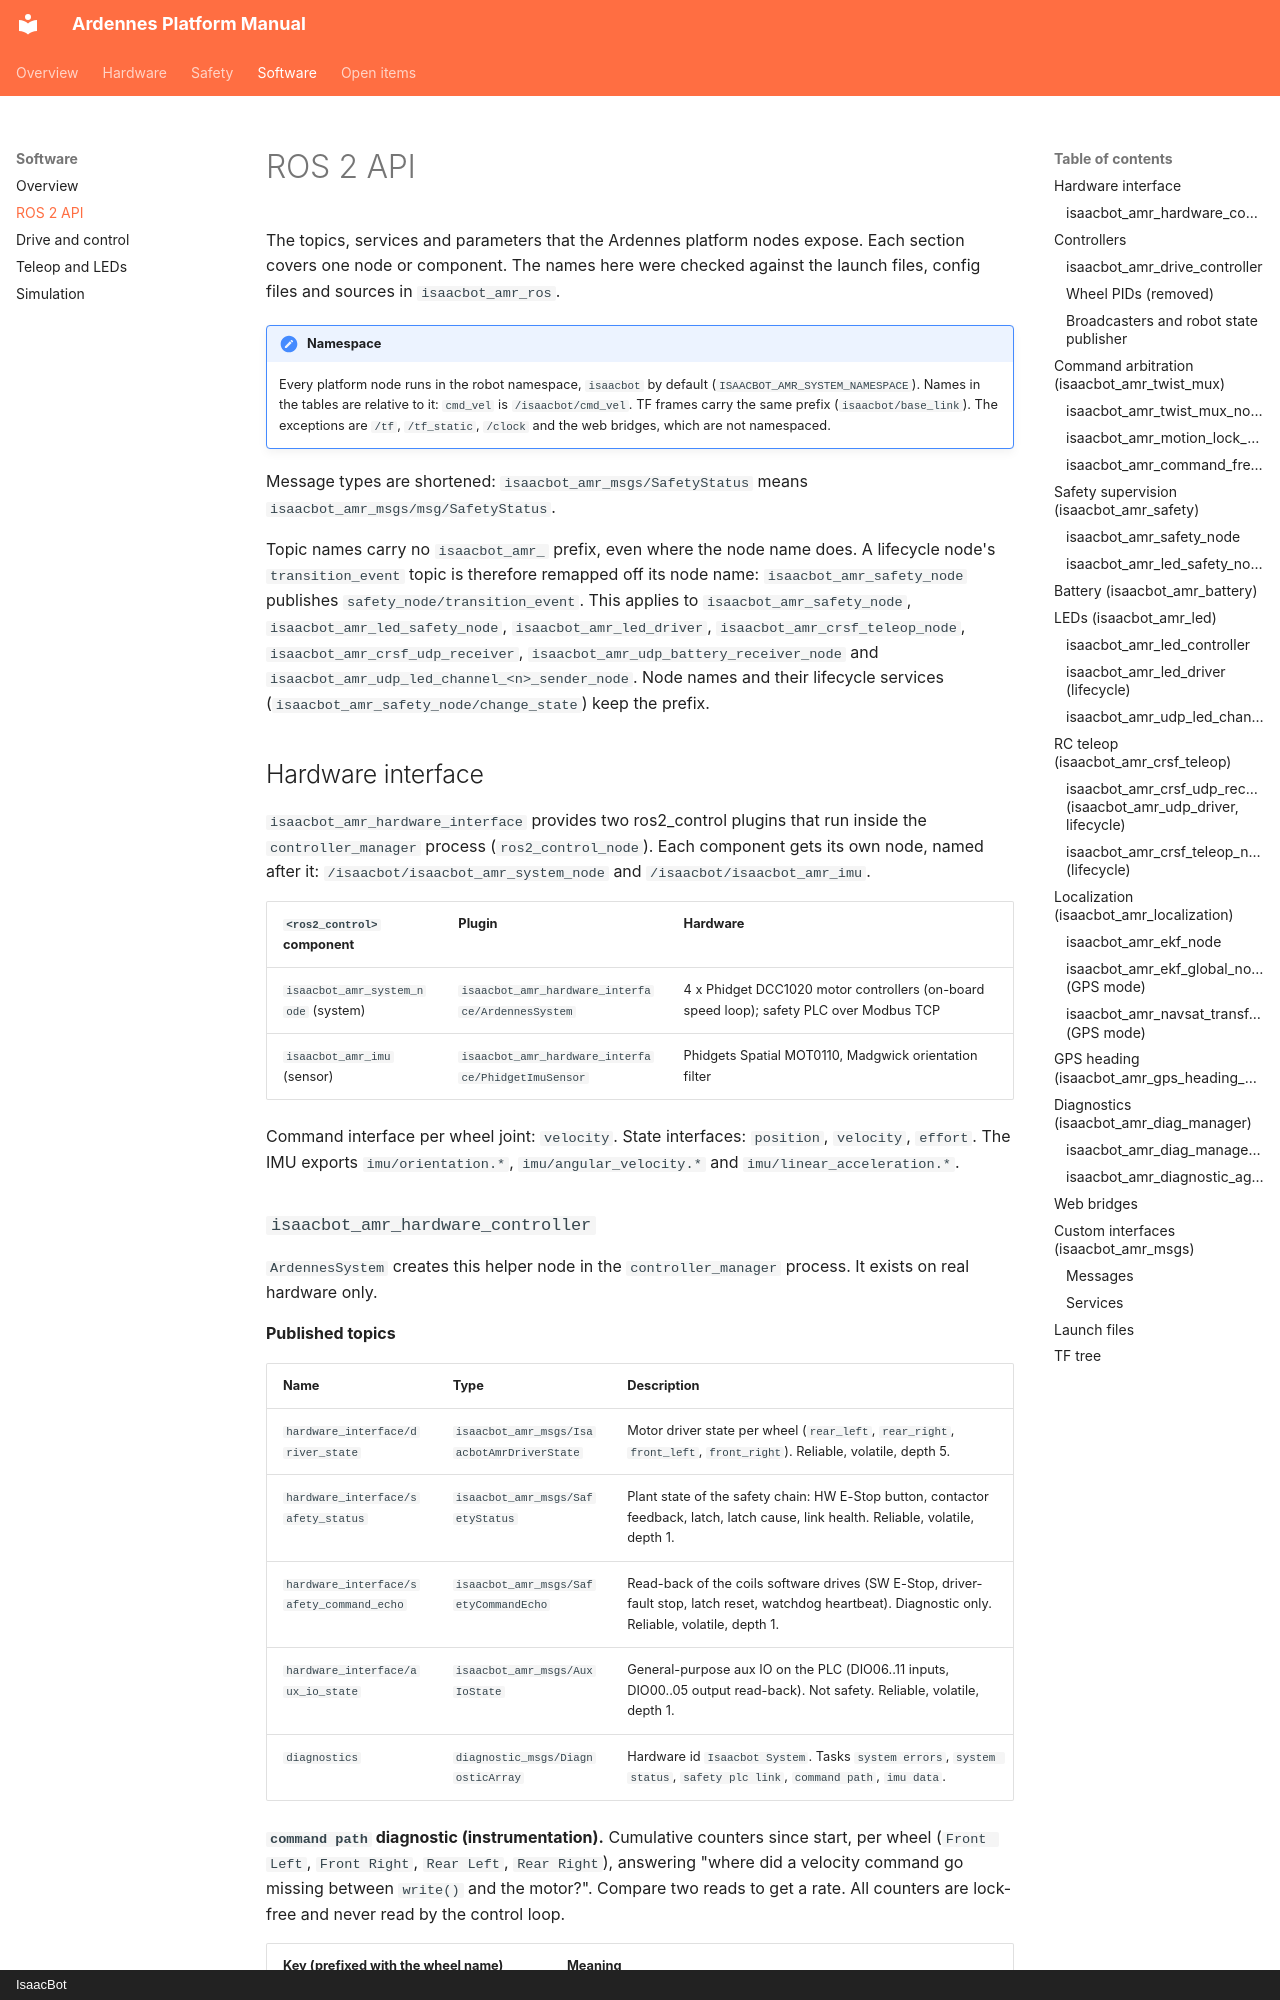

repository: isaacbotsrl/isaacbot_amr_ros · page: software/ros-api/index.html · generator: mkdocs · copyright: IsaacBot

# ROS 2 API

The topics, services and parameters that the Ardennes platform nodes expose. Each section covers
one node or component. The names here were checked against the launch files, config files and
sources in `isaacbot_amr_ros`.

!!! note "Namespace"
    Every platform node runs in the robot namespace, `isaacbot` by default (`ISAACBOT_AMR_SYSTEM_NAMESPACE`). Names
    in the tables are relative to it: `cmd_vel` is `/isaacbot/cmd_vel`. TF frames carry the same
    prefix (`isaacbot/base_link`). The exceptions are `/tf`, `/tf_static`, `/clock` and the web
    bridges, which are not namespaced.

Message types are shortened: `isaacbot_amr_msgs/SafetyStatus` means `isaacbot_amr_msgs/msg/SafetyStatus`.

Topic names carry no `isaacbot_amr_` prefix, even where the node name does. A lifecycle node's
`transition_event` topic is therefore remapped off its node name: `isaacbot_amr_safety_node` publishes
`safety_node/transition_event`. This applies to `isaacbot_amr_safety_node`, `isaacbot_amr_led_safety_node`,
`isaacbot_amr_led_driver`, `isaacbot_amr_crsf_teleop_node`, `isaacbot_amr_crsf_udp_receiver`,
`isaacbot_amr_udp_battery_receiver_node` and `isaacbot_amr_udp_led_channel_<n>_sender_node`. Node names and
their lifecycle services (`isaacbot_amr_safety_node/change_state`) keep the prefix.

## Hardware interface

`isaacbot_amr_hardware_interface` provides two ros2_control plugins that run inside the
`controller_manager` process (`ros2_control_node`). Each component gets its own node,
named after it: `/isaacbot/isaacbot_amr_system_node` and `/isaacbot/isaacbot_amr_imu`.

| `<ros2_control>` component | Plugin | Hardware |
|----------------------------|--------|----------|
| `isaacbot_amr_system_node` (system) | `isaacbot_amr_hardware_interface/ArdennesSystem` | 4 x Phidget DCC1020 motor controllers (on-board speed loop); safety PLC over Modbus TCP |
| `isaacbot_amr_imu` (sensor) | `isaacbot_amr_hardware_interface/PhidgetImuSensor` | Phidgets Spatial MOT0110, Madgwick orientation filter |

Command interface per wheel joint: `velocity`. State interfaces: `position`, `velocity`, `effort`.
The IMU exports `imu/orientation.*`, `imu/angular_velocity.*` and `imu/linear_acceleration.*`.
